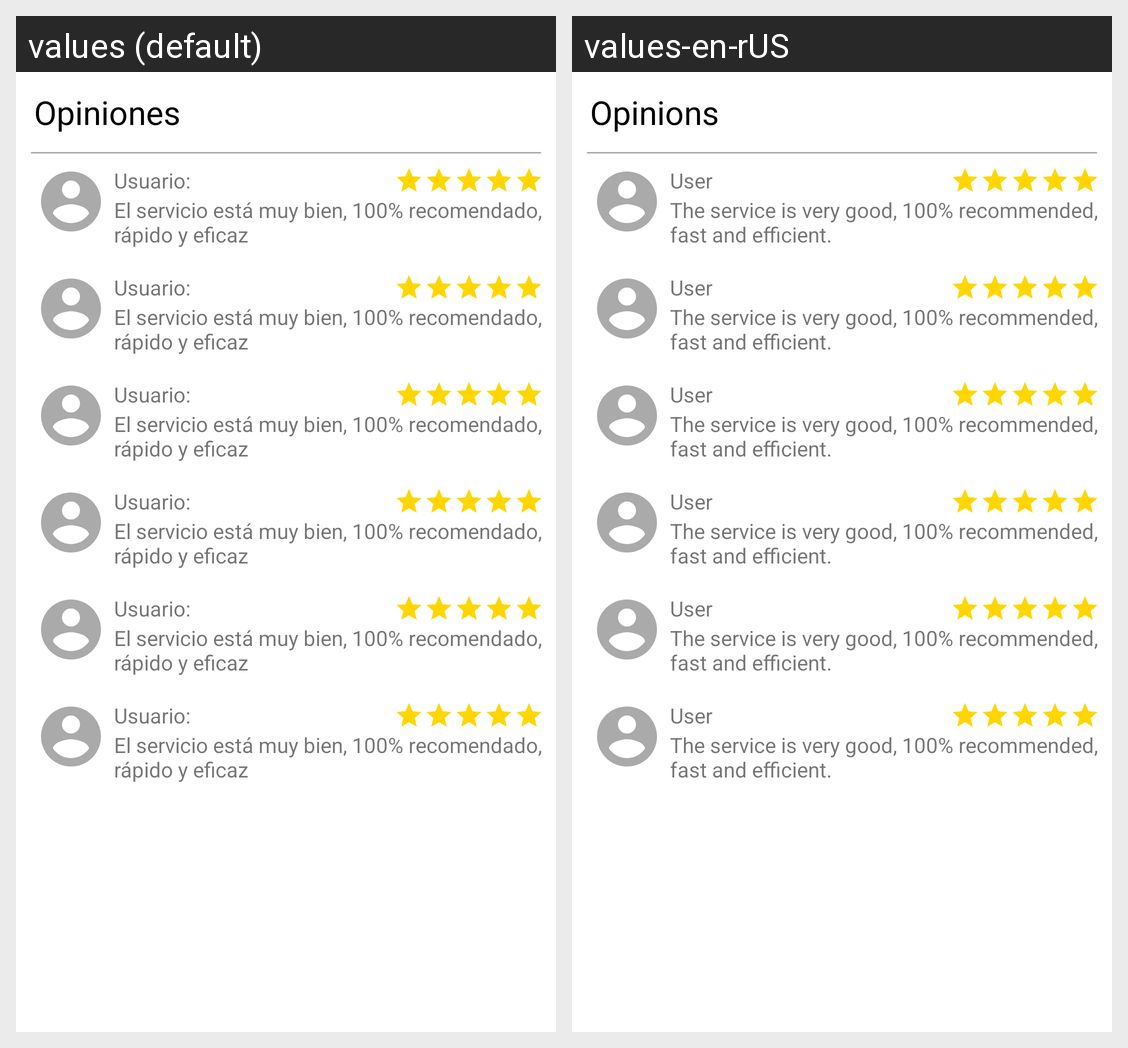

This grid shows one Android layout under two languages. Give, for every string resource on the screen, its name, the default text and each shown locale's text.
Android screen res/layout/bottom_sheet_opinion.xml rendered under 2 locales, left to right: values (default), values-en-rUS. Device: Nexus 5 (rendered at 1080×1920; each locale shown at half size, 540×960, under a caption strip naming it); theme Theme.UPIC2.
Strings drawn on this screen, with the default value and each locale's value (text and hints the layout hard-codes, and strings that could not be matched under every locale, appear in the picture but are not listed):

opiniones
  values: Opiniones
  values-en-rUS: Opinions

usuario
  values: Usuario:
  values-en-rUS: User

el_servicio_est_muy_bien_100_recomendado_r_pido_y_eficaz
  values: El servicio está muy bien, 100% recomendado, rápido y eficaz
  values-en-rUS: The service is very good, 100% recommended, fast and efficient.
